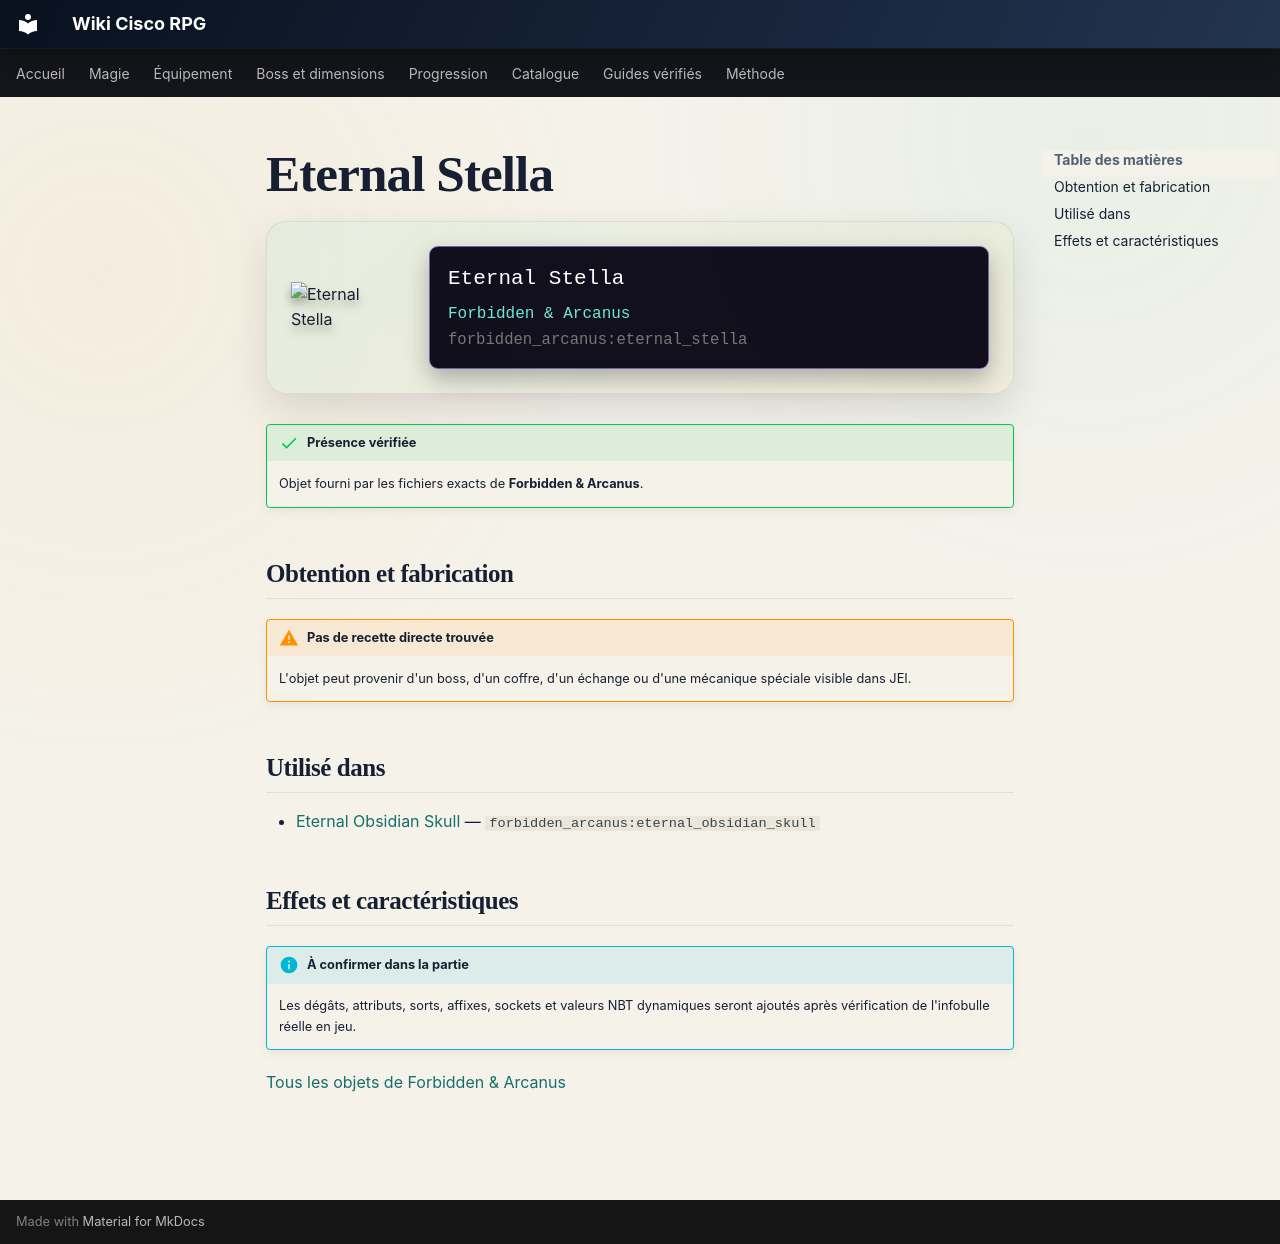

repository: Kloups-Dev/wiki-cisco-rpg · page: catalogue/objets/forbidden_arcanus/eternal_stella/index.html · generator: mkdocs

# Eternal Stella

<div class="mc-item-showcase">
<img class="mc-item-icon" src="../../../../assets/generated/items/forbidden_arcanus/eternal_stella.png" alt="Eternal Stella">
<div class="mc-tooltip-card">
<div class="mc-tooltip-card__name">Eternal Stella</div>
<div class="mc-tooltip-card__mod">Forbidden &amp; Arcanus</div>
<div class="mc-tooltip-card__id">forbidden_arcanus:eternal_stella</div>
</div>
</div>

!!! success "Présence vérifiée"
    Objet fourni par les fichiers exacts de **Forbidden & Arcanus**.

## Obtention et fabrication

!!! warning "Pas de recette directe trouvée"
    L'objet peut provenir d'un boss, d'un coffre, d'un échange ou d'une mécanique spéciale visible dans JEI.

## Utilisé dans

- [Eternal Obsidian Skull](../../../catalogue/objets/forbidden_arcanus/eternal_obsidian_skull.md) — <code>forbidden_arcanus:eternal_obsidian_skull</code>

## Effets et caractéristiques

!!! info "À confirmer dans la partie"
    Les dégâts, attributs, sorts, affixes, sockets et valeurs NBT dynamiques seront ajoutés après vérification de l'infobulle réelle en jeu.

[Tous les objets de Forbidden & Arcanus](../../../contenu/forbidden-arcanus.md)
